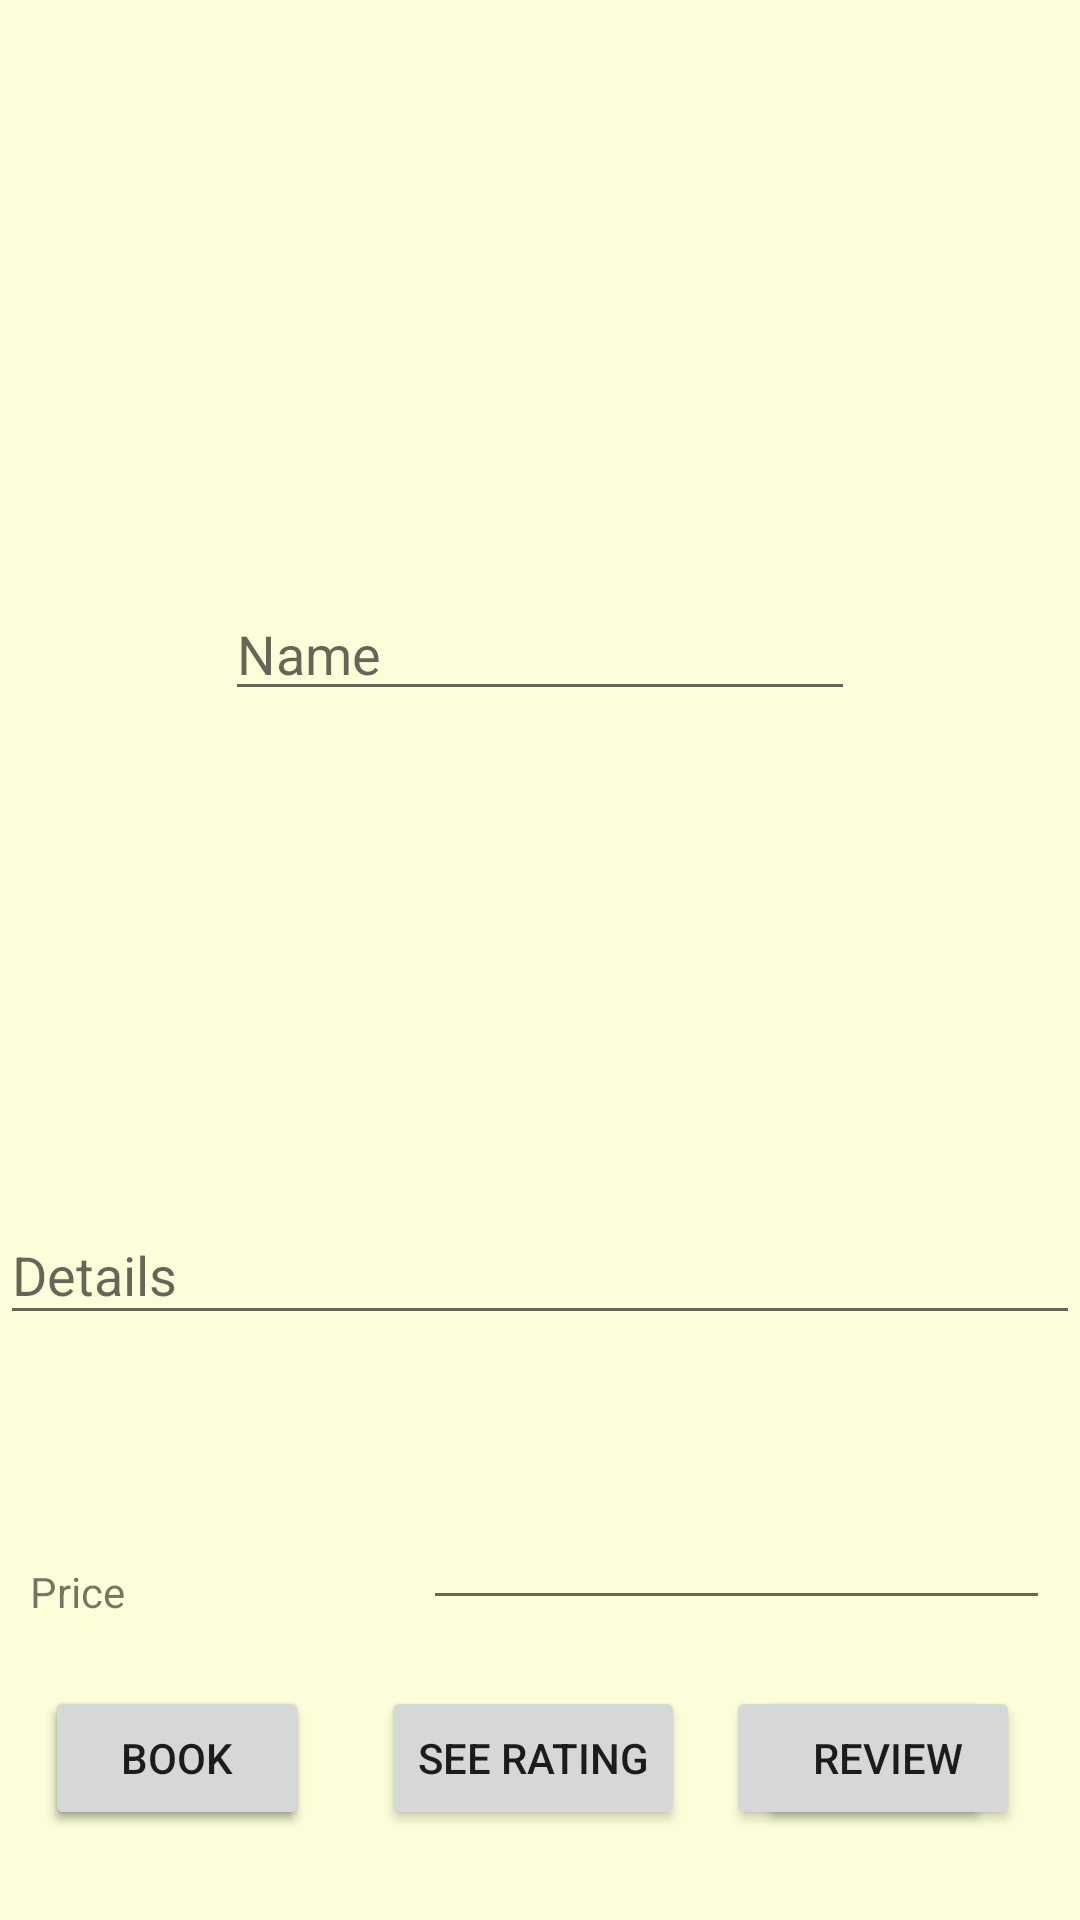

Layout XML and referenced resources for this Android screen:
<!-- AndroidManifest.xml: application theme Theme.TourismAgency -->
<!-- res/layout/activity_destination_details.xml -->
<?xml version="1.0" encoding="utf-8"?>
<androidx.constraintlayout.widget.ConstraintLayout xmlns:android="http://schemas.android.com/apk/res/android"
    xmlns:app="http://schemas.android.com/apk/res-auto"
    xmlns:tools="http://schemas.android.com/tools"
    android:layout_width="match_parent"
    android:layout_height="match_parent"
    android:background="#FCFED9"
    tools:context=".DestinationDetails">

    <EditText
        android:id="@+id/etPrice"
        android:layout_width="209dp"
        android:layout_height="45dp"
        android:layout_marginEnd="10dp"
        android:layout_marginBottom="100dp"
        android:ems="10"
        android:inputType="numberDecimal"
        app:layout_constraintBottom_toBottomOf="parent"
        app:layout_constraintEnd_toEndOf="parent"
        tools:ignore="TouchTargetSizeCheck,SpeakableTextPresentCheck" />

    <EditText
        android:id="@+id/etTitle"
        android:layout_width="wrap_content"
        android:layout_height="wrap_content"
        android:layout_marginTop="40dp"
        android:ems="10"
        android:inputType="textPersonName"
        android:hint="Name"
        app:layout_constraintBottom_toTopOf="@+id/etDetails"
        app:layout_constraintEnd_toEndOf="parent"
        app:layout_constraintStart_toStartOf="parent"
        app:layout_constraintTop_toTopOf="parent"
        tools:ignore="TouchTargetSizeCheck" />

    <com.google.android.material.textfield.TextInputLayout
        android:id="@+id/etDetails"
        android:layout_width="match_parent"
        android:layout_height="wrap_content"
        android:layout_marginBottom="50dp"
        app:layout_constraintBottom_toTopOf="@+id/etPrice">

        <com.google.android.material.textfield.TextInputEditText
            android:layout_width="match_parent"
            android:layout_height="wrap_content"
            android:hint="Details" />

    </com.google.android.material.textfield.TextInputLayout>

    <TextView
        android:id="@+id/tvTitle"
        android:layout_width="58dp"
        android:layout_height="19dp"
        android:layout_marginStart="10dp"
        android:layout_marginBottom="100dp"
        android:text="Price"
        app:layout_constraintBottom_toBottomOf="parent"
        app:layout_constraintStart_toStartOf="parent" />

    <Button
        android:id="@+id/btnSaveDestination"
        android:layout_width="wrap_content"
        android:layout_height="wrap_content"
        android:layout_marginStart="15dp"
        android:layout_marginBottom="30dp"
        android:text="Save"
        app:layout_constraintBottom_toBottomOf="parent"
        app:layout_constraintHorizontal_bias="0.181"
        app:layout_constraintStart_toStartOf="parent"
        tools:ignore="DuplicateClickableBoundsCheck" />

    <Button
        android:id="@+id/btnNewReservation"
        android:layout_width="wrap_content"
        android:layout_height="wrap_content"
        android:layout_marginStart="15dp"
        android:layout_marginBottom="30dp"
        android:text="Book"
        app:layout_constraintBottom_toBottomOf="parent"
        app:layout_constraintHorizontal_bias="0.181"
        app:layout_constraintStart_toStartOf="parent" />

    <Button
        android:id="@+id/btnDeleteDestination"
        android:layout_width="wrap_content"
        android:layout_height="wrap_content"
        android:layout_marginBottom="30dp"
        android:layout_marginEnd="30dp"
        android:text="Delete"
        app:layout_constraintBottom_toBottomOf="parent"
        app:layout_constraintEnd_toEndOf="parent"
        app:layout_constraintHorizontal_bias="0.815"
        tools:ignore="DuplicateClickableBoundsCheck" />

    <Button
        android:id="@+id/btnRating"
        android:layout_width="wrap_content"
        android:layout_height="wrap_content"
        android:layout_marginEnd="20dp"
        android:layout_marginBottom="30dp"
        android:text="Review"
        app:layout_constraintBottom_toBottomOf="parent"
        app:layout_constraintEnd_toEndOf="parent"
        app:layout_constraintHorizontal_bias="0.815"
         />

    <Button
        android:id="@+id/btnAllReviews"
        android:layout_width="wrap_content"
        android:layout_height="wrap_content"
        android:layout_marginStart="0dp"
        android:layout_marginEnd="0dp"
        android:layout_marginBottom="30dp"
        android:text="See rating"
        app:layout_constraintBottom_toBottomOf="parent"
        app:layout_constraintStart_toEndOf="@+id/btnNewReservation"
        app:layout_constraintEnd_toStartOf="@+id/btnRating"
        android:onClick="otherReviews"
        />

</androidx.constraintlayout.widget.ConstraintLayout>
<!-- resources referenced by this layout -->
<resources>
  <style name="Theme.TourismAgency" parent="Theme.AppCompat.Light.DarkActionBar">
          
          <item name="colorPrimary">@color/purple_500</item>
          <item name="colorPrimaryDark">@color/purple_700</item>
          <item name="colorAccent">@color/teal_200</item>
          
      </style>
  <!-- not gathered from this repository: default colours our renderer supplied (Android Studio template values) -->
  <color name="purple_500">#FF6200EE</color>
  <color name="purple_700">#FF3700B3</color>
  <color name="teal_200">#FF03DAC5</color>
</resources>
